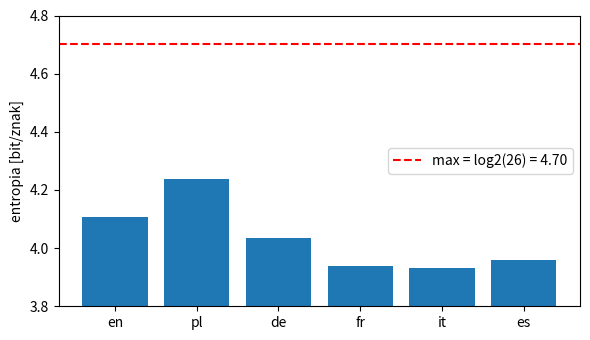
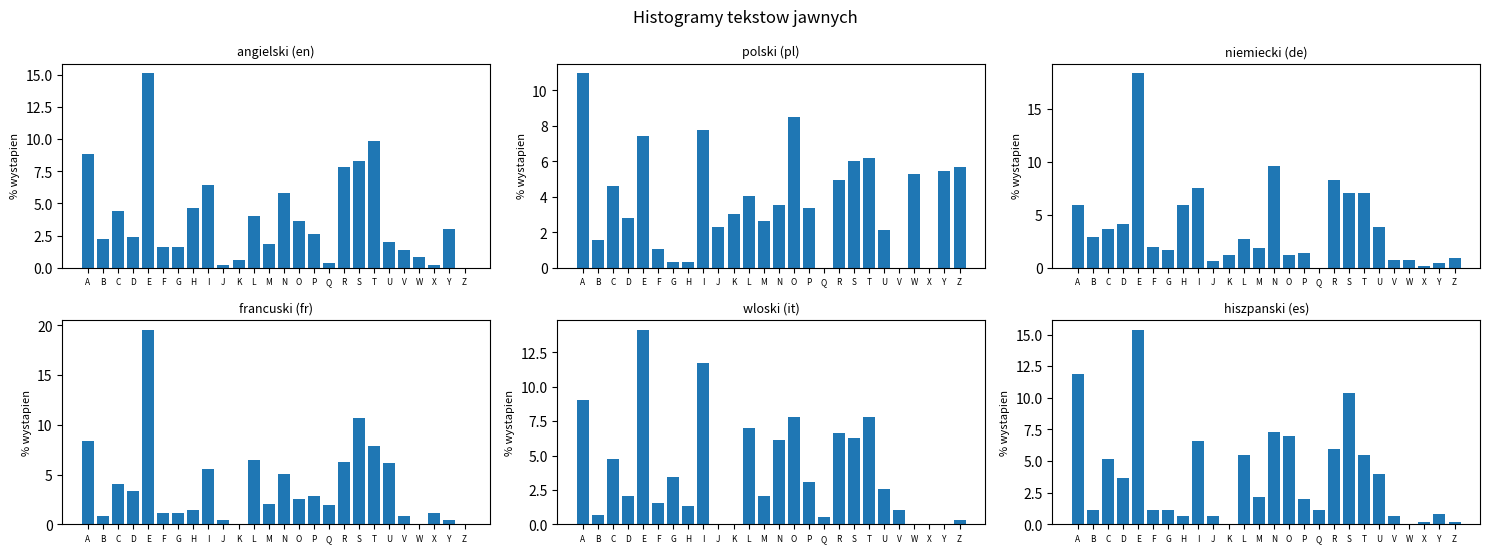
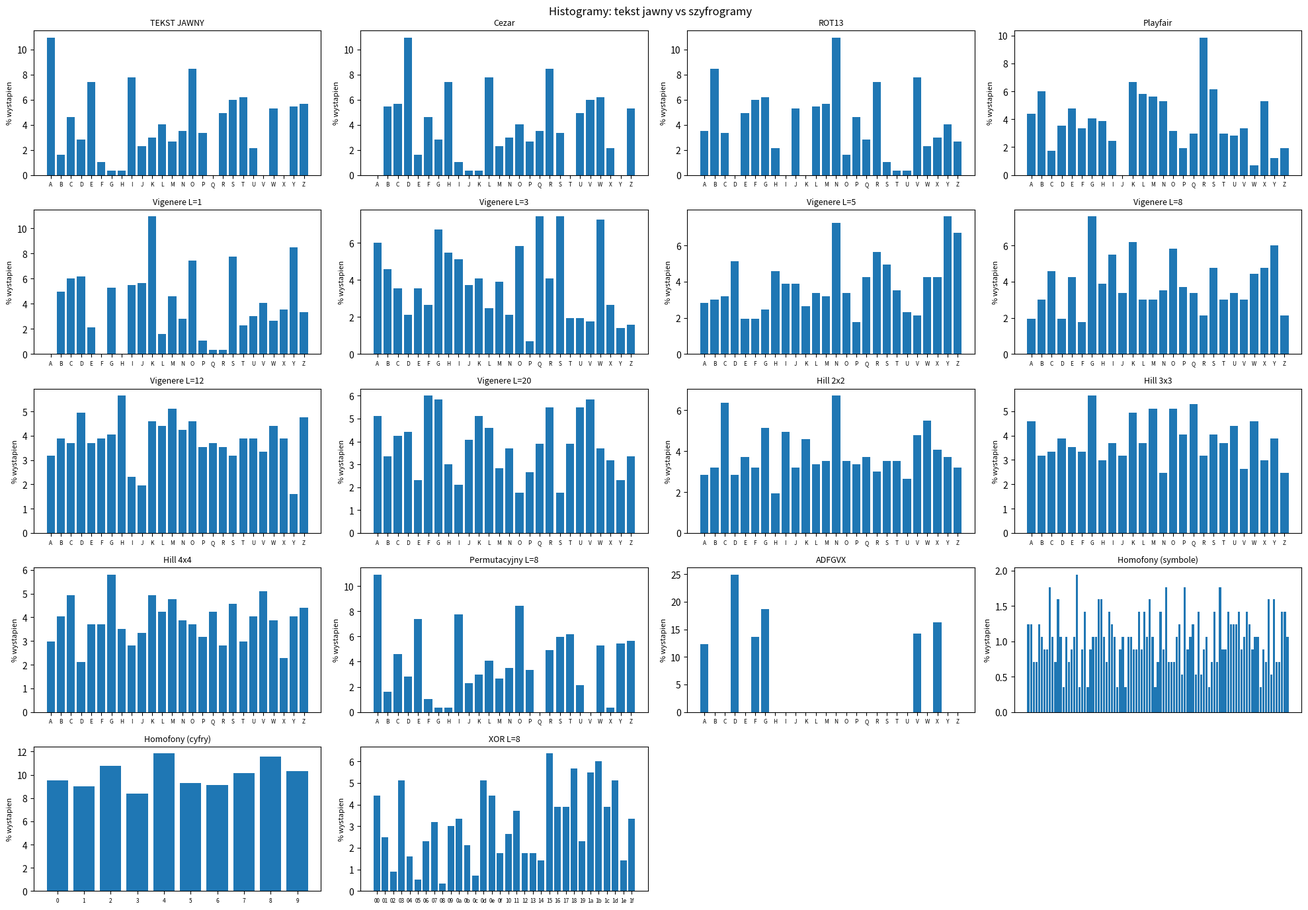
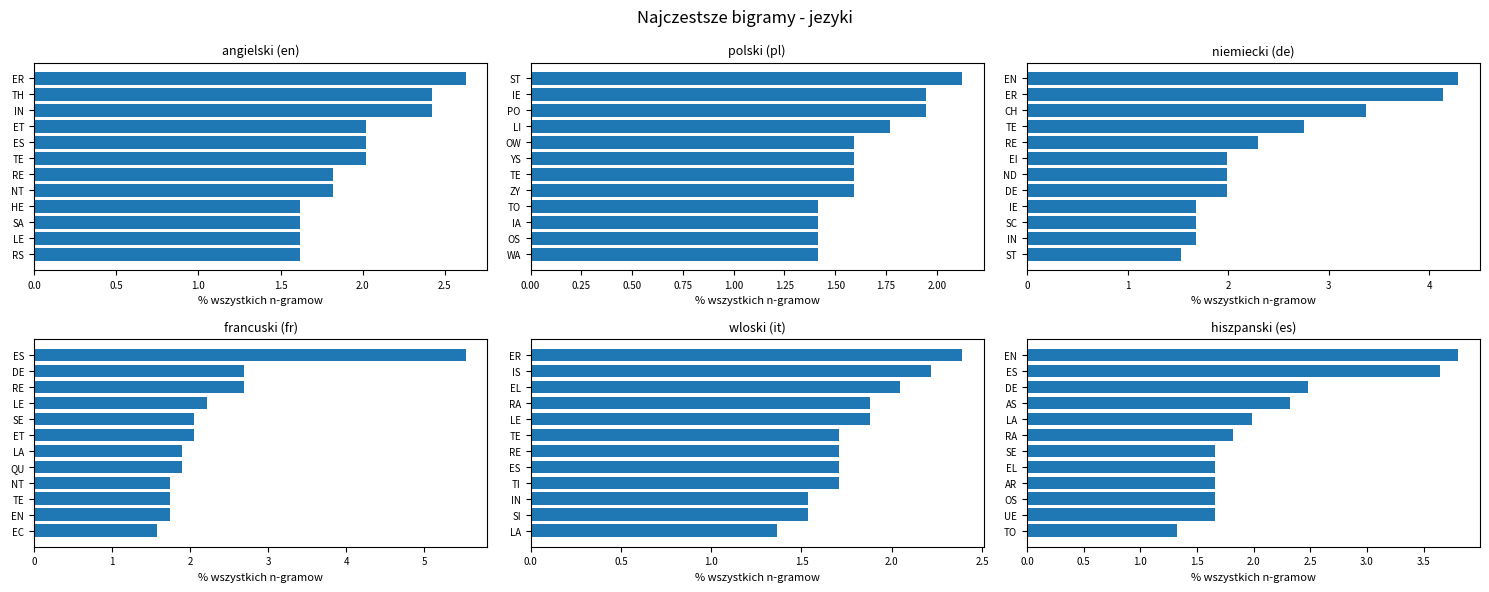
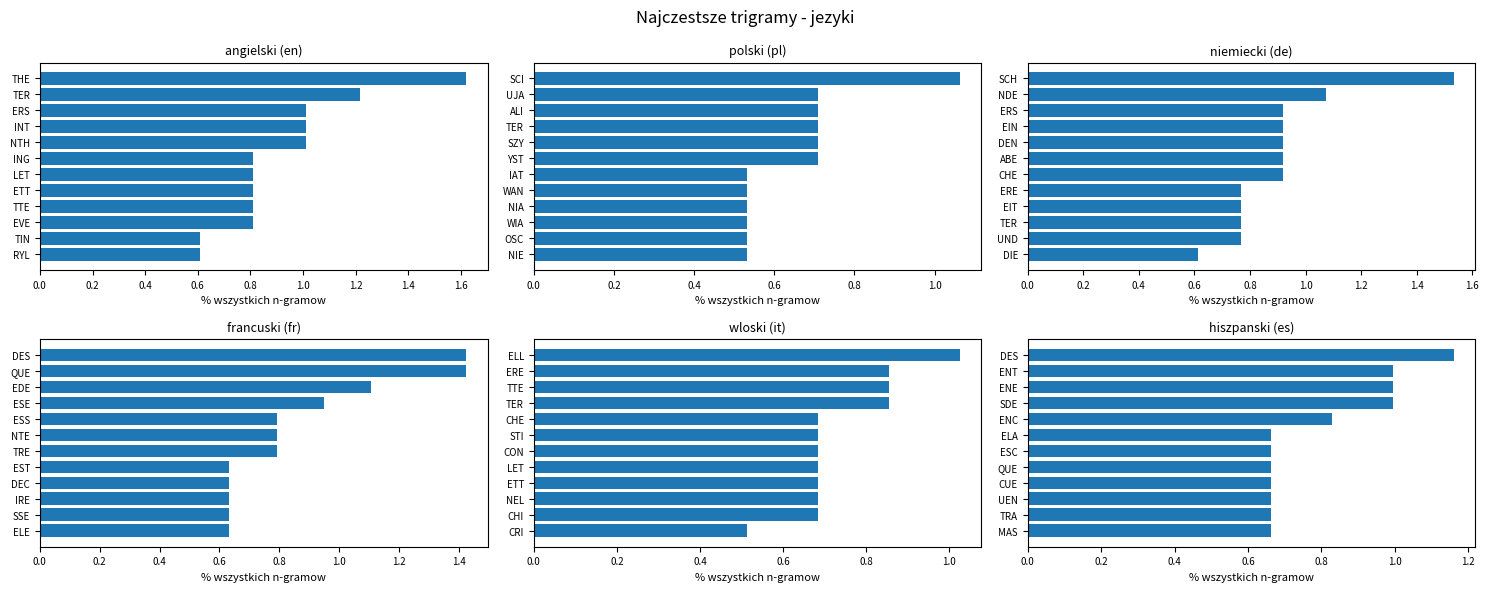
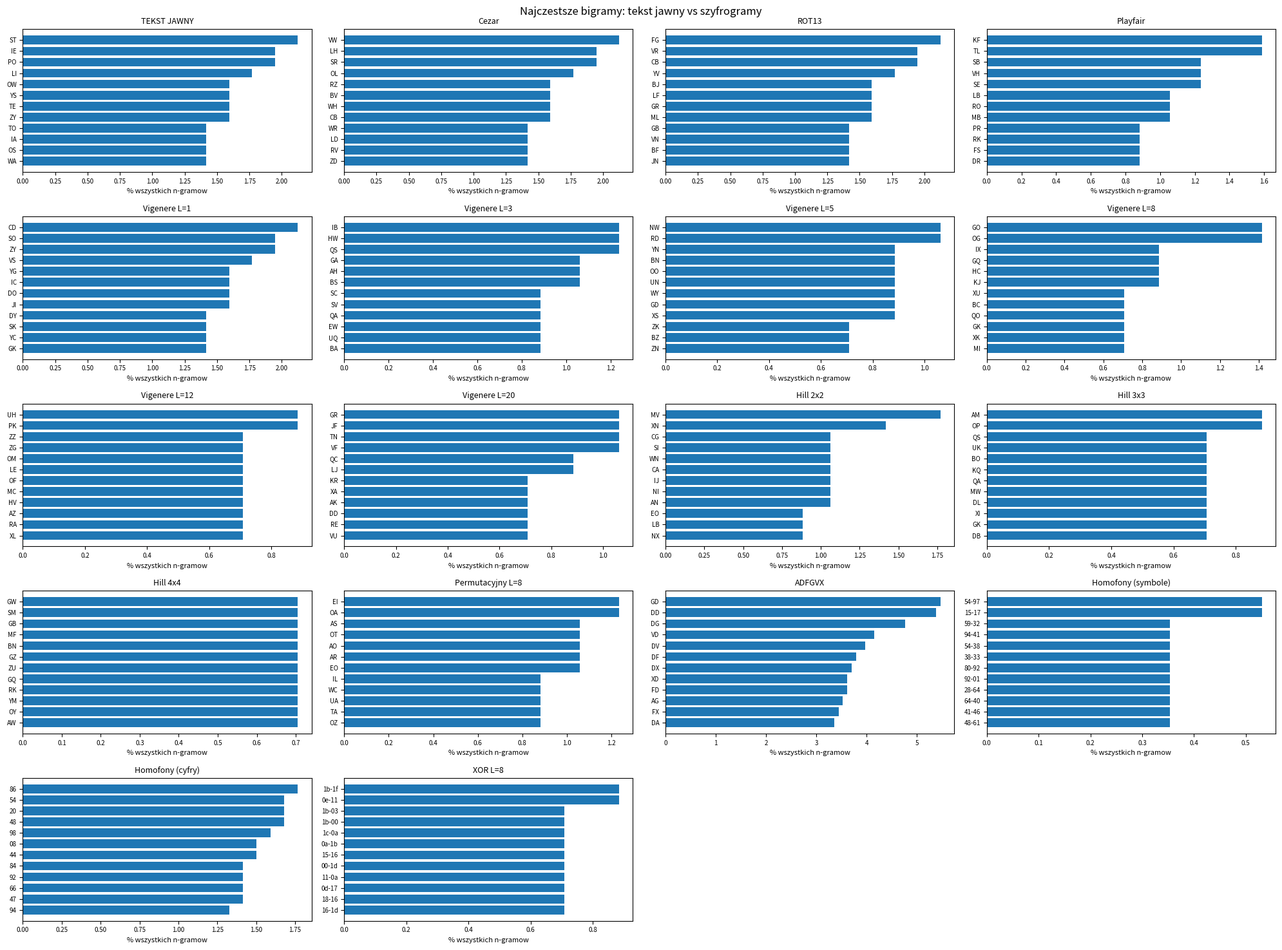
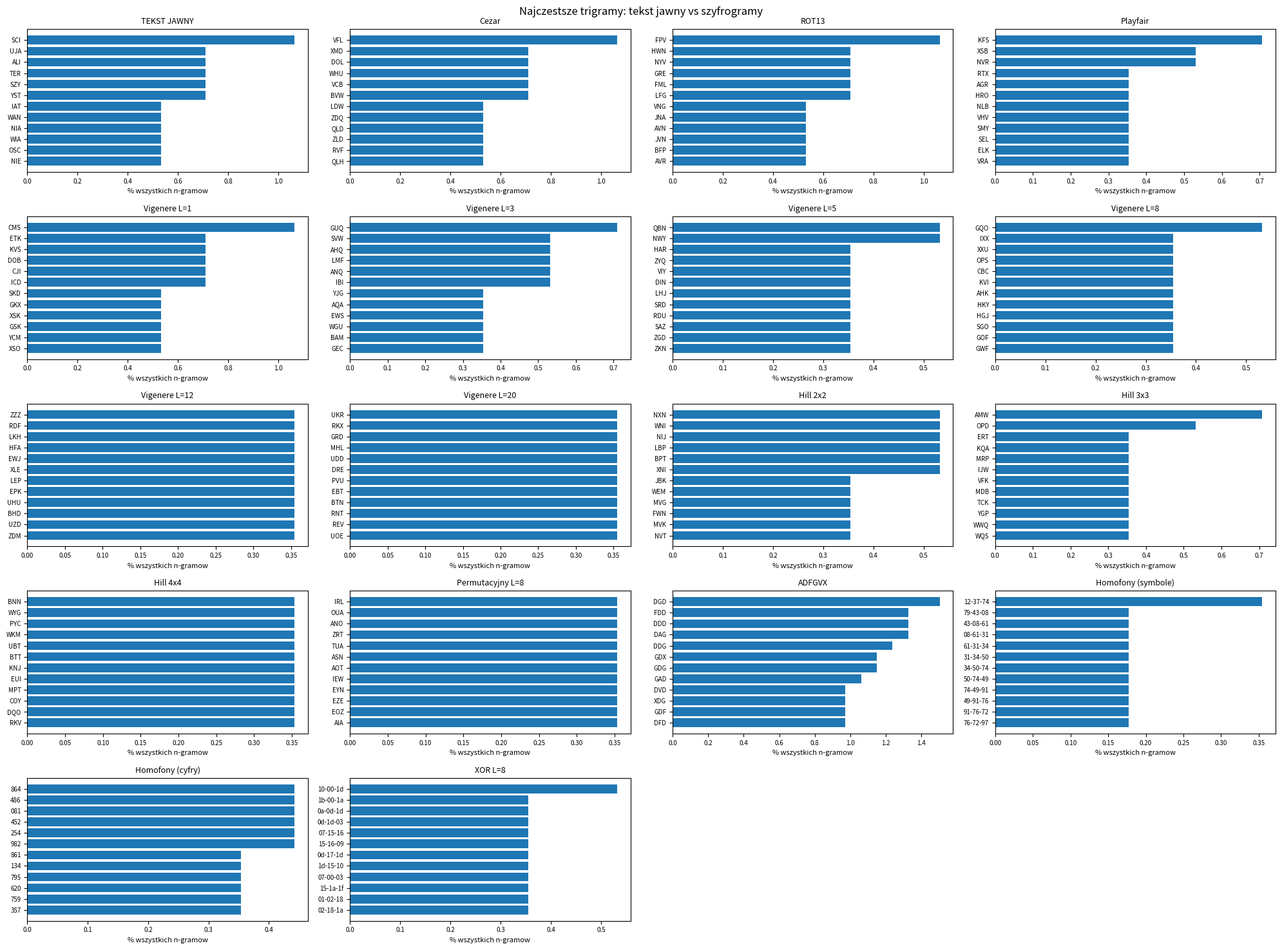
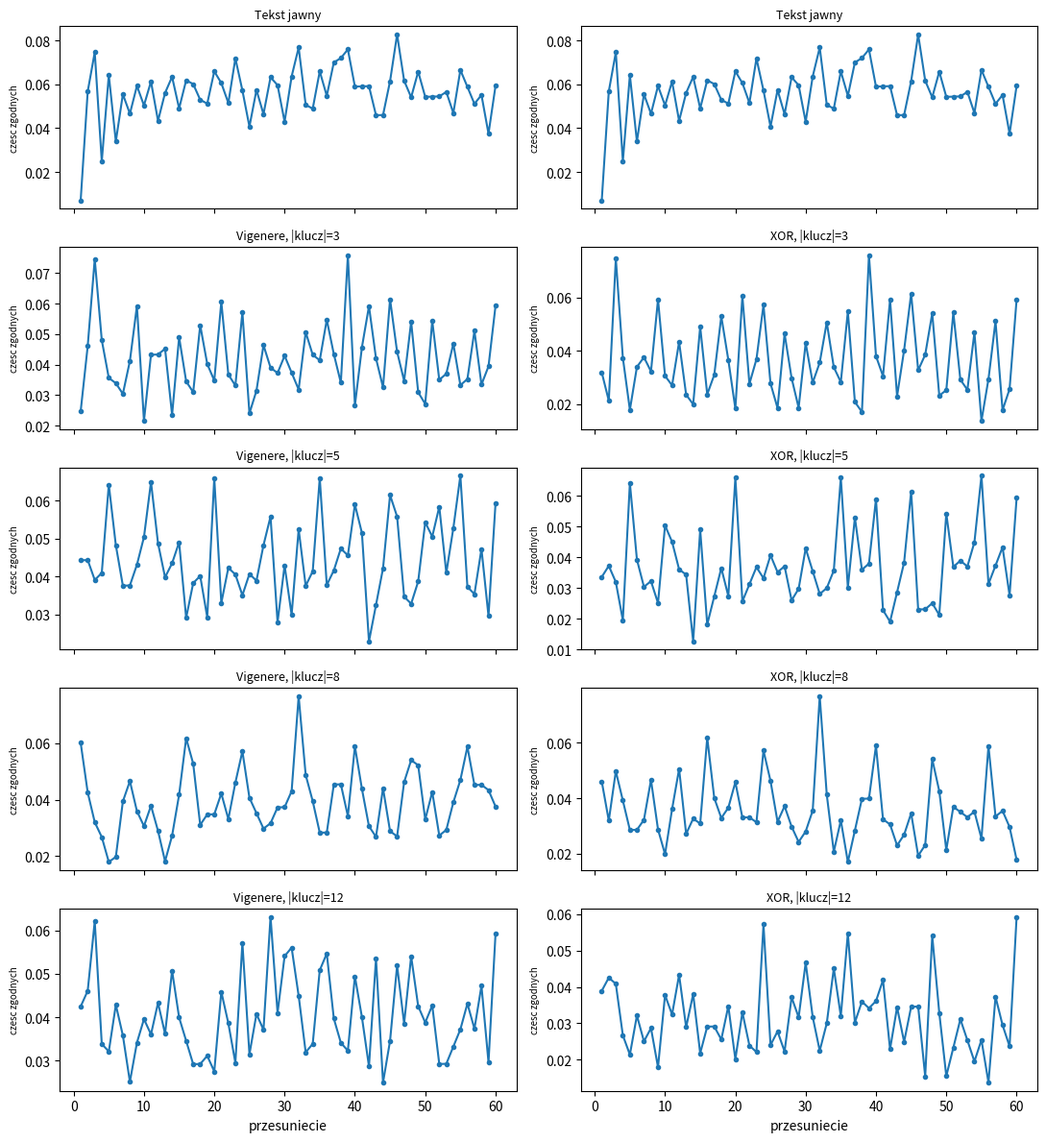

Write Python code to recreate these figures, in order.
#!/usr/bin/env python3
# -*- coding: utf-8 -*-
"""
Laboratorium nr 2 - Kryptoanaliza klasycznych algorytmow szyfrowania
Zamiennik CrypTool 1.4 dla zadan 1 i 2 (Python 3.9+, numpy, matplotlib).

Uruchomienie:
    pip install numpy matplotlib
    python main.py                      # domyslnie: teksty z ./texts, wyniki do ./wyniki
    python main.py --plain-lang en --length 8000 --seed 7

Teksty do analizy: pliki texts/en.txt, pl.txt, de.txt, fr.txt, it.txt, es.txt
(im dluzsze, tym lepsze statystyki; zalecane >= 20 000 znakow). Brakujace jezyki
sa zastepowane krotkimi probkami wbudowanymi w skrypt (tylko do testu dzialania!).

Wynik: folder 'wyniki' z wykresami PNG, tabelami CSV i plikiem raport_wyniki.md.
"""
import argparse
import csv
import math
import random
import unicodedata
from collections import Counter
from pathlib import Path

import numpy as np
import matplotlib

matplotlib.use("Agg")
import matplotlib.pyplot as plt

A = "ABCDEFGHIJKLMNOPQRSTUVWXYZ"
LANGS = {
    "en": "angielski",
    "pl": "polski",
    "de": "niemiecki",
    "fr": "francuski",
    "it": "wloski",
    "es": "hiszpanski",
}

SAMPLES = {
    "en": "Cryptography is the art of writing secret messages. Julius Caesar is said to have protected his military letters by replacing every letter with the one three places further in the alphabet. Such a simple shift is easy to break today, because every language leaves a characteristic fingerprint in the frequency of its letters. Arab scholars described frequency analysis already in the ninth century, and since then the contest between code makers and code breakers has never stopped. Later inventors built more complex systems with many alphabets, tables of letter pairs and even rotating machines.",
    "pl": "Kryptografia to sztuka ukrywania treści wiadomości przed osobami niepowołanymi. Podobno Juliusz Cezar chronił listy wysyłane do dowódców, zastępując każdą literę inną, położoną o trzy miejsca dalej w alfabecie. Tak prosty szyfr można dziś złamać w kilka sekund, ponieważ każdy język pozostawia w tekście charakterystyczny ślad w postaci częstości występowania liter. Już w dziewiątym wieku uczeni arabscy opisali analizę częstotliwości i od tamtej pory trwa wyścig pomiędzy twórcami szyfrów a tymi, którzy próbują je łamać. Później powstawały coraz bardziej skomplikowane systemy, wykorzystujące wiele alfabetów, tablice par liter, a nawet obrotowe maszyny szyfrujące.",
    "de": "Die Kryptografie ist die Kunst, Nachrichten so zu verschlüsseln, dass nur der berechtigte Empfänger sie lesen kann. Von Julius Caesar wird berichtet, dass er seine Briefe an die Feldherren schützte, indem er jeden Buchstaben durch den drei Stellen weiter hinten im Alphabet ersetzte. Eine so einfache Verschiebung lässt sich heute in wenigen Sekunden brechen, denn jede Sprache hinterlässt im Text einen typischen Fingerabdruck in der Häufigkeit ihrer Buchstaben. Schon im neunten Jahrhundert beschrieben arabische Gelehrte die Häufigkeitsanalyse, und seitdem hat der Wettstreit zwischen Verschlüsselern und Entzifferern nie aufgehört. Später entstanden immer kompliziertere Verfahren mit mehreren Alphabeten, Tabellen für Buchstabenpaare und sogar drehbare Maschinen.",
    "fr": "La cryptographie est l'art d'écrire des messages secrets que seul le destinataire légitime peut lire. On raconte que Jules César protégeait ses lettres aux généraux en remplaçant chaque lettre par celle qui se trouve trois places plus loin dans l'alphabet. Un décalage aussi simple se casse aujourd'hui en quelques secondes, car chaque langue laisse dans un texte une empreinte caractéristique sous la forme de la fréquence de ses lettres. Dès le neuvième siècle, les savants arabes ont décrit l'analyse des fréquences, et depuis lors la lutte entre ceux qui chiffrent et ceux qui déchiffrent ne s'est jamais arrêtée. Plus tard, on a inventé des systèmes bien plus complexes, utilisant plusieurs alphabets, des tableaux de paires de lettres et même des machines rotatives.",
    "it": "La crittografia è l'arte di scrivere messaggi segreti che solo il destinatario legittimo può leggere. Si racconta che Giulio Cesare proteggesse le lettere inviate ai suoi generali sostituendo ogni lettera con quella che si trova tre posti più avanti nell'alfabeto. Uno spostamento così semplice oggi si rompe in pochi secondi, perché ogni lingua lascia nel testo un'impronta caratteristica nella frequenza delle proprie lettere. Già nel nono secolo gli studiosi arabi descrissero l'analisi delle frequenze, e da allora la gara tra chi cifra e chi decifra non si è mai fermata. In seguito vennero inventati sistemi molto più complessi, con più alfabeti, tabelle di coppie di lettere e perfino macchine rotanti.",
    "es": "La criptografía es el arte de escribir mensajes secretos que solo el destinatario legítimo puede leer. Se cuenta que Julio César protegía las cartas enviadas a sus generales sustituyendo cada letra por la que se encuentra tres posiciones más adelante en el alfabeto. Un desplazamiento tan sencillo se rompe hoy en pocos segundos, porque cada idioma deja en el texto una huella característica en la frecuencia de sus letras. Ya en el siglo noveno los sabios árabes describieron el análisis de frecuencias, y desde entonces la competencia entre quienes cifran y quienes descifran no ha cesado nunca. Más tarde se inventaron sistemas mucho más complejos, con varios alfabetos, tablas de pares de letras e incluso máquinas giratorias.",
}

OUT = Path("wyniki")


# ======================================================================
# Normalizacja tekstu (zalecenie z instrukcji: tylko alfabet lacinski A-Z)
# ======================================================================
def normalize(text):
    text = text.replace("ł", "l").replace("Ł", "L").replace("ß", "ss")
    text = unicodedata.normalize("NFD", text)
    text = "".join(c for c in text if unicodedata.category(c) != "Mn")
    return "".join(c for c in text.upper() if c in A)


# ======================================================================
# SZYFRY
# ======================================================================
def caesar(text, k, decrypt=False):
    k = -k if decrypt else k
    return "".join(A[(A.index(c) + k) % 26] for c in text)


def rot13(text):
    return caesar(text, 13)


def vigenere(text, key, decrypt=False):
    s = -1 if decrypt else 1
    return "".join(
        A[(A.index(c) + s * A.index(key[i % len(key)])) % 26]
        for i, c in enumerate(text)
    )


def xor_cipher(text, key):
    """XOR bajtow tekstu z powtarzanym haslem; wynik jako lista tokenow hex."""
    return [f"{ord(c) ^ ord(key[i % len(key)]):02x}" for i, c in enumerate(text)]


def pf_square(key):
    seen = []
    for c in key.upper().replace("J", "I") + A.replace("J", ""):
        if c in A and c not in seen:
            seen.append(c)
    return seen


def playfair(text, key, decrypt=False):
    sq = pf_square(key)
    pos = {c: divmod(i, 5) for i, c in enumerate(sq)}
    t = text.replace("J", "I")
    if decrypt:
        pairs = [(t[i], t[i + 1]) for i in range(0, len(t) - 1, 2)]
    else:
        pairs, i = [], 0
        while i < len(t):
            a = t[i]
            b = t[i + 1] if i + 1 < len(t) else None
            if b is None or a == b:
                b = "X" if a != "X" else "Q"
                i += 1
            else:
                i += 2
            pairs.append((a, b))
    d = -1 if decrypt else 1
    out = []
    for a, b in pairs:
        ra, ca = pos[a]
        rb, cb = pos[b]
        if ra == rb:
            out += [sq[ra * 5 + (ca + d) % 5], sq[rb * 5 + (cb + d) % 5]]
        elif ca == cb:
            out += [sq[((ra + d) % 5) * 5 + ca], sq[((rb + d) % 5) * 5 + cb]]
        else:
            out += [sq[ra * 5 + cb], sq[rb * 5 + ca]]
    return "".join(out)


def mat_inv_mod(M, m=26):
    M = np.array(M)
    n = len(M)
    det = int(round(np.linalg.det(M))) % m
    inv_det = pow(det, -1, m)
    adj = np.zeros((n, n), dtype=int)
    for i in range(n):
        for j in range(n):
            minor = np.delete(np.delete(M, i, 0), j, 1)
            adj[j][i] = ((-1) ** (i + j)) * int(round(np.linalg.det(minor)))
    return (inv_det * adj) % m


def rand_hill(n, rng):
    while True:
        M = np.array([[rng.randint(0, 25) for _ in range(n)] for _ in range(n)])
        if math.gcd(int(round(np.linalg.det(M))) % 26, 26) == 1:
            return M


def hill(text, M, decrypt=False):
    M = np.array(M)
    n = len(M)
    if decrypt:
        M = mat_inv_mod(M)
    t = text + "X" * (-len(text) % n)
    v = np.array([A.index(c) for c in t]).reshape(-1, n).T
    r = (M @ v) % 26
    return "".join(A[i] for i in r.T.flatten())


def transposition(text, perm, decrypt=False, pad="X"):
    """Przestawieniowy (kolumnowy): tekst wpisany wierszami w n kolumn,
    odczyt kolumnami w kolejnosci perm (lista indeksow 0..n-1)."""
    n = len(perm)
    if not decrypt:
        t = text + pad * (-len(text) % n)
        rows = [t[i : i + n] for i in range(0, len(t), n)]
        return "".join("".join(r[c] for r in rows) for c in perm)
    nrows = len(text) // n
    cols = {c: text[i * nrows : (i + 1) * nrows] for i, c in enumerate(perm)}
    return "".join(cols[c][r] for r in range(nrows) for c in range(n))


def adfgvx_square(rng):
    chars = list(A + "0123456789")
    rng.shuffle(chars)
    return chars


def adfgvx(text, sq, perm):
    L = "ADFGVX"
    fr = "".join(L[sq.index(c) // 6] + L[sq.index(c) % 6] for c in text)
    return transposition(fr, perm)


def adfgvx_dec(ct, sq, perm, n):
    L = "ADFGVX"
    fr = transposition(ct, perm, True)[: 2 * n]
    return "".join(
        sq[L.index(fr[i]) * 6 + L.index(fr[i + 1])] for i in range(0, 2 * n, 2)
    )


def make_homophones(pt, total=100, rng=None):
    cnt, n = Counter(pt), len(pt)
    spare = total - 26
    ideal = {c: cnt.get(c, 0) / n * spare for c in A}
    alloc = {c: 1 + int(ideal[c]) for c in A}
    rem = total - sum(alloc.values())
    for c in sorted(A, key=lambda c: ideal[c] - int(ideal[c]), reverse=True)[:rem]:
        alloc[c] += 1
    nums = list(range(total))
    rng.shuffle(nums)
    table, i = {}, 0
    for c in A:
        table[c] = nums[i : i + alloc[c]]
        i += alloc[c]
    return table


def homophonic(pt, table, rng):
    return [f"{rng.choice(table[c]):02d}" for c in pt]


def rand_key(L, rng):
    return "".join(rng.choice(A) for _ in range(L))


# ======================================================================
# NARZEDZIA ANALIZY
# ======================================================================
def entropy(sym):
    c, n = Counter(sym), len(sym)
    return -sum(v / n * math.log2(v / n) for v in c.values()) if n > 0 else 0.0


def ioc(sym):
    c, n = Counter(sym), len(sym)
    return sum(v * (v - 1) for v in c.values()) / (n * (n - 1)) if n > 1 else 0.0


def ngram_counter(sym, n):
    return Counter(zip(*[sym[i:] for i in range(n)]))


def glabel(g):
    return "".join(g) if all(len(x) == 1 for x in g) else "-".join(g)


def ngram_entropy(sym, n):
    c = ngram_counter(sym, n)
    tot = sum(c.values())
    return -sum(v / tot * math.log2(v / tot) for v in c.values()) if tot > 0 else 0.0


def autocorr(sym, max_shift=60):
    idx = {s: i for i, s in enumerate(sorted(set(sym)))}
    arr = np.array([idx[s] for s in sym])
    return [float((arr[:-d] == arr[d:]).mean()) for d in range(1, max_shift + 1)]


def est_period(ac):
    """Okres = najmniejsze d, dla ktorego srednia autokorelacji w punktach d, 2d, 3d...
    jest bliska najwyzszej (odporne na szum przy krotkich tekstach)."""
    maxd = len(ac) // 3  # co najmniej 3 wielokrotnosci do usrednienia
    score = {d: float(np.mean(ac[d - 1 :: d])) for d in range(1, maxd + 1)}
    m = max(score.values())
    base = float(np.median(ac))
    for d in range(1, maxd + 1):
        if score[d] - base >= 0.85 * (m - base):
            return d
    return 1


def profile(text):
    c = Counter(text)
    n = len(text)
    return np.array([(c.get(ch, 0) + 0.5) / (n + 13) for ch in A])


def chi2_counts(counts, ref):
    n = counts.sum()
    exp = n * ref
    return float(((counts - exp) ** 2 / exp).sum())


def chi2_text(text, ref):
    c = Counter(text)
    return chi2_counts(np.array([c.get(ch, 0) for ch in A], dtype=float), ref)


def break_caesar_k(s, ref):
    c = Counter(s)
    counts = np.array([c.get(ch, 0) for ch in A], dtype=float)
    best = min(range(26), key=lambda k: chi2_counts(np.roll(counts, -k), ref))
    return best, chi2_counts(np.roll(counts, -best), ref)


def break_caesar(ct, refs):
    best = None
    for lang, ref in refs.items():
        k, sc = break_caesar_k(ct, ref)
        if best is None or sc < best[0]:
            best = (sc, lang, k)
    return best[2], best[1]


def est_key_len(ct, max_len=20):
    sc = {
        L: float(np.mean([ioc(list(ct[i::L])) for i in range(L)]))
        for L in range(1, max_len + 1)
    }
    m = max(sc.values())
    for L in range(1, max_len + 1):
        if sc[L] >= 0.9 * m:
            return L, sc
    return 1, sc


def friedman(ct, kp=0.0667):
    """Estymacja dlugosci klucza wzorem Friedmana z uwzglednieniem kp dla danego jezyka."""
    N, I = len(ct), ioc(list(ct))
    kr = 1 / 26
    den = (N - 1) * I - kr * N + kp
    return (kp - kr) * N / den if den > 0 else float("nan")


def break_vigenere(ct, L, refs):
    best = None
    for lang, ref in refs.items():
        key = "".join(A[break_caesar_k(ct[i::L], ref)[0]] for i in range(L))
        pt = vigenere(ct, key, True)
        sc = chi2_text(pt, ref)
        if best is None or sc < best[0]:
            best = (sc, lang, key, pt)
    return best


def identify_language(text, refs):
    return min(refs, key=lambda l: chi2_text(text, refs[l]))


# ======================================================================
# RAPORT (markdown + CSV) i WYKRESY
# ======================================================================
class Report:
    def __init__(self):
        self.lines = []

    def h(self, title, lvl=2):
        self.lines += ["", "#" * lvl + " " + title, ""]
        print("\n" + "=" * 70 + f"\n{title}\n" + "=" * 70)

    def p(self, text):
        self.lines += [text, ""]
        print(text)

    def table(self, name, headers, rows):
        rows = [
            [(f"{c:.4f}" if isinstance(c, float) else str(c)) for c in r]
            for r in rows
        ]
        with open(OUT / f"{name}.csv", "w", newline="", encoding="utf-8") as f:
            w = csv.writer(f)
            w.writerow(headers)
            w.writerows(rows)
        md = ["| " + " | ".join(headers) + " |", "|" + "---|" * len(headers)]
        md += ["| " + " | ".join(r) + " |" for r in rows]
        self.lines += md + [""]
        print("\n".join(md))

    def fig(self, fname, caption):
        self.lines += [f"![{caption}]({fname})", f"*{caption}*", ""]
        print(f"[wykres] {fname}")

    def save(self):
        (OUT / "raport_wyniki.md").write_text("\n".join(self.lines), encoding="utf-8")


def hist_grid(items, fname, title, cols=3):
    rows = math.ceil(len(items) / cols)
    fig, axes = plt.subplots(rows, cols, figsize=(5 * cols, 2.8 * rows), squeeze=False)
    for ax, (name, sym) in zip(axes.flat, items):
        letters = all(isinstance(s, str) and len(s) == 1 and s in A for s in sym)
        alphabet = list(A) if letters else sorted(set(sym), key=str)
        c, n = Counter(sym), len(sym)
        ax.bar(range(len(alphabet)), [c[a] / n * 100 for a in alphabet])
        if len(alphabet) <= 36:
            ax.set_xticks(range(len(alphabet)))
            ax.set_xticklabels([str(a) for a in alphabet], fontsize=6)
        else:
            ax.set_xticks([])
        ax.set_title(name, fontsize=9)
        ax.set_ylabel("% wystapien", fontsize=8)
    for ax in list(axes.flat)[len(items) :]:
        ax.axis("off")
    fig.suptitle(title)
    fig.tight_layout()
    fig.savefig(OUT / fname, dpi=130)
    plt.close(fig)


def ngram_grid(items, n, fname, title, top=12, cols=3):
    rows = math.ceil(len(items) / cols)
    fig, axes = plt.subplots(rows, cols, figsize=(5 * cols, 3 * rows), squeeze=False)
    for ax, (name, sym) in zip(axes.flat, items):
        c = ngram_counter(sym, n)
        tot = sum(c.values())
        mc = c.most_common(top)
        ax.barh(
            [glabel(g) for g, _ in mc][::-1],
            [v / tot * 100 for _, v in mc][::-1] if tot > 0 else [],
        )
        ax.tick_params(labelsize=7)
        ax.set_title(name, fontsize=9)
        ax.set_xlabel("% wszystkich n-gramow", fontsize=8)
    for ax in list(axes.flat)[len(items) :]:
        ax.axis("off")
    fig.suptitle(title)
    fig.tight_layout()
    fig.savefig(OUT / fname, dpi=130)
    plt.close(fig)


# ======================================================================
# DANE
# ======================================================================
def load_corpora(tdir):
    corp, src = {}, {}
    for lang in LANGS:
        f = Path(tdir) / f"{lang}.txt"
        if f.exists():
            corp[lang] = normalize(f.read_text(encoding="utf-8", errors="ignore"))
            src[lang] = f"plik {f} ({len(corp[lang])} znakow)"
        else:
            corp[lang] = normalize(SAMPLES[lang])
            src[lang] = f"PROBKA WBUDOWANA ({len(corp[lang])} znakow) - dodaj {f}"
    return corp, src


def selftest():
    rng = random.Random(1)
    t = "CRYPTOGRAPHYISFUNANDVERYUSEFULFORSECURITYSTUDENTS"
    assert caesar(caesar(t, 7), 7, True) == t
    assert rot13(rot13(t)) == t
    assert vigenere(vigenere(t, "LEMON"), "LEMON", True) == t
    assert playfair(playfair(t, "MONARCHY"), "MONARCHY", True).rstrip("X") == t.rstrip("X")
    M = rand_hill(3, rng)
    assert hill(hill(t, M), M, True).rstrip("X") == t.rstrip("X")
    perm = [2, 0, 3, 1, 4]
    assert transposition(transposition(t, perm), perm, True).rstrip("X") == t.rstrip("X")
    sq = adfgvx_square(rng)
    assert adfgvx_dec(adfgvx(t, sq, perm), sq, perm, len(t)) == t
    print("[selftest] wszystkie szyfry: deszyfrowanie(szyfrowanie(x)) == x  OK")


# ======================================================================
# ZADANIE 1
# ======================================================================
def keyspace_fmt(x):
    if x > 10**6:
        return f"{x:.3e} (2^{math.log2(x):.1f})"
    if x > 1:
        return f"{x} (2^{math.log2(x):.1f})"
    return str(x)


def gl_mod26(n):
    def gl(p):
        r = 1
        for i in range(n):
            r *= p**n - p**i
        return r

    return gl(2) * gl(13)  # |GL_n(Z_26)| = |GL_n(Z_2)| * |GL_n(Z_13)|


def task1(R, pt, corp, rng):
    R.h("Zadanie 1.1 i 1.2 - wlasciwosci wybranych algorytmow historycznych")
    rows = [
        (
            "Cezar",
            "klucz k in 0..25",
            keyspace_fmt(26),
            "k=0 (tozsamosc); 25 nietrywialnych kluczy",
            "przeszukanie wyczerpujace (brute-force); analiza czestosci",
        ),
        (
            "ROT13",
            "brak klucza (stale k=13)",
            "1",
            "caly szyfr jest kluczem slabym (inwolucja: ROT13(ROT13(x))=x)",
            "ponowne zastosowanie ROT13",
        ),
        (
            "Vigenere L=5",
            "slowo dlugosci L",
            keyspace_fmt(26**5),
            "klucz z jednej powtorzonej litery = Cezar; 'A..A' = tozsamosc; klucz okresowy ('ABAB'=='AB')",
            "metoda Kasiskiego / indeks koincydencji (Friedman) + analiza czestosci kolumn",
        ),
        (
            "Vigenere L=12",
            "slowo dlugosci L",
            keyspace_fmt(26**12),
            "j.w.",
            "j.w. (wymaga proporcjonalnie dluzszego szyfrogramu)",
        ),
        (
            "Playfair",
            "kwadrat 5x5 (permutacja 25 liter, I=J)",
            keyspace_fmt(math.factorial(25)),
            "klucze rownowazne (cykliczne przesuniecia wierszy/kolumn kwadratu daja ten sam szyfrogram); brak podwojnych liter w digrafach",
            "analiza czestosci digrafow, hill-climbing / symulowane wyzarzanie, atak ze znanym tekstem jawnym",
        ),
        (
            "Hill 2x2",
            "macierz odwracalna mod 26",
            keyspace_fmt(gl_mod26(2)),
            "macierze nieodwracalne (gcd(det, 26) != 1); macierz jednostkowa M=I; macierze inwolutywne (M^2 = I mod 26)",
            "atak ze znanym tekstem jawnym (algebra liniowa mod 26), analiza digrafow",
        ),
        (
            "Hill 3x3",
            "macierz odwracalna mod 26",
            keyspace_fmt(gl_mod26(3)),
            "j.w.",
            "znany tekst jawny: 3 liniowo niezalezne bloki -> uklad rownan mod 26",
        ),
        (
            "Przestawieniowy L=8",
            "permutacja kolumn",
            keyspace_fmt(math.factorial(8)),
            "permutacja tozsamosciowa [0,1,..,L-1]; L >= dlugosc tekstu",
            "anagramowanie kolumn, dopasowywanie czestosci bigramow na stykach kolumn",
        ),
        (
            "Podst. monoalfabet.",
            "permutacja 26 liter",
            keyspace_fmt(math.factorial(26)),
            "permutacja tozsamosciowa lub z duza liczba punktow stalych",
            "analiza czestosci pojedynczych liter, bigramow i trigramow",
        ),
        (
            "ADFGVX",
            "kwadrat 6x6 + permutacja L=7",
            keyspace_fmt(math.factorial(36) * math.factorial(7)),
            "permutacja tozsamosciowa w etapie transpozycji (redukcja do szyfru podstawieniowego)",
            "odwrocenie transpozycji kolumnowej + analiza czestosci par (historyczny atak Painvina)",
        ),
    ]
    R.table(
        "1_2_wlasciwosci",
        ["Algorytm", "Klucz", "Przestrzen kluczy", "Klucze slabe / uwagi", "Metody lamania"],
        rows,
    )

    R.h("Zadanie 1.2 - weryfikacja wlasciwosci eksperymentem", 3)
    s = pt[:300]
    checks = [
        ("Cezar k=0 jest tozsamoscia", caesar(s, 0) == s),
        ("ROT13 jest inwolucja (szyfrowanie == deszyfrowanie)", rot13(rot13(s)) == s),
        ("Vigenere klucz 'AAAAA' jest tozsamoscia", vigenere(s, "AAAAA") == s),
        ("Vigenere klucz 'DDDD' == Cezar k=3", vigenere(s, "DDDD") == caesar(s, 3)),
        ("Vigenere klucz okresowy 'ABAB' == 'AB'", vigenere(s, "ABAB") == vigenere(s, "AB")),
    ]
    key = "PLAYFAIREXAMPLE"
    sq = pf_square(key)
    ct = playfair(s, key)
    shifted = [sq[r * 5 + (c + 1) % 5] for r in range(5) for c in range(5)]
    shifted_key = "".join(shifted)
    checks.append(
        (
            "Playfair: przesuniecie cykliczne kolumn kwadratu daje IDENTYCZNY szyfrogram (klucze rownowazne)",
            playfair(s, shifted_key) == ct,
        )
    )
    checks.append(
        (
            "Playfair: w szyfrogramie nigdy nie wystepuje digraf z dwiema identycznymi literami",
            all(ct[i] != ct[i + 1] for i in range(0, len(ct) - 1, 2)),
        )
    )
    R.table(
        "1_2_weryfikacja",
        ["Wlasciwosc", "Potwierdzona?"],
        [(a, "TAK" if b else "NIE") for a, b in checks],
    )

    # --- 1.3 szyfrowanie wielokrotne
    R.h("Zadanie 1.3 - szyfrowanie wielokrotne")
    s = pt[:1500]
    rows = []
    c2 = caesar(caesar(s, 5), 9)
    rows.append(
        (
            "Cezar",
            "k1=5, k2=9",
            "Cezar(5)->Cezar(9) == Cezar(14)",
            c2 == caesar(s, 14),
            f"IoC={ioc(list(c2)):.4f} (IoC tekstu jawnego {ioc(list(s)):.4f})",
        )
    )
    rows.append(
        (
            "ROT13",
            "2x ROT13",
            "ROT13(ROT13(x)) == x",
            rot13(rot13(s)) == s,
            "3x ROT13 = ROT13; parzysta liczba szyfrowan zwraca tekst jawny",
        )
    )
    k1, k2 = rand_key(3, rng), rand_key(5, rng)
    comb = "".join(A[(A.index(k1[i % 3]) + A.index(k2[i % 5])) % 26] for i in range(15))
    v2 = vigenere(vigenere(s, k1), k2)
    L, _ = est_key_len(v2)
    rows.append(
        (
            "Vigenere",
            f"k1={k1} (L=3), k2={k2} (L=5)",
            f"rownowazny pojedynczemu Vigenere o kluczu {comb} (L=NWW(3,5)=15)",
            v2 == vigenere(s, comb),
            f"oszacowana dlugosc klucza zlozonego: {L}",
        )
    )
    M1, M2 = rand_hill(2, rng), rand_hill(2, rng)
    h2 = hill(hill(s, M1), M2)
    rows.append(
        (
            "Hill 2x2",
            f"M1={M1.tolist()}, M2={M2.tolist()}",
            "rownowazny pojedynczemu Hillowi z macierza M2*M1 mod 26",
            h2 == hill(s, (M2 @ M1) % 26),
            "struktura grupy GL_n(Z_26) -> brak wzrostu przestrzeni kluczy",
        )
    )
    pf1, pf2 = "MONARCHY", "KRYPTOGRAFIA"
    p2 = playfair(playfair(s, pf1), pf2)
    rows.append(
        (
            "Playfair",
            f"{pf1} + {pf2}",
            "nie redukuje sie do pojedynczego Playfaira; wymaga znajomosci obu kluczy",
            "n/d",
            f"IoC={ioc(list(p2)):.4f}, brak AA w digrafach: {all(p2[i] != p2[i + 1] for i in range(0, len(p2) - 1, 2))}",
        )
    )
    t1, t2 = [3, 0, 4, 1, 2], [5, 2, 0, 6, 1, 3, 4]
    s_aligned = s[: len(s) // 35 * 35]  # wielokrotnosc 5 i 7 -> brak dopelnien 'X'
    tt = transposition(transposition(s_aligned, t1), t2)
    rows.append(
        (
            "Przestawieniowy",
            f"perm1={t1}, perm2={t2}",
            "podwojna transpozycja: histogram i IoC bez zmian, ale znaczaco silniejsze rozproszenie digrafow",
            sorted(Counter(tt).values()) == sorted(Counter(s_aligned).values()),
            f"IoC={ioc(list(tt)):.4f}",
        )
    )
    R.table(
        "1_3_wielokrotne",
        ["Klasa/algorytm", "Parametry", "Wynik zlozenia", "Zgodne?", "Obserwacje"],
        rows,
    )
    R.p(
        "Wniosek (1.3): W szyfrach tworzacych grupe wzgledem skladania (Cezar, ROT13, podstawieniowy monoalfabetyczny, Hill "
        "tego samego wymiaru) wielokrotne szyfrowanie jest rownowazne pojedynczemu szyfrowaniu jednym kluczem wypadkowym - "
        "trudnosc kryptoanalizy nie wzrasta. W szyfrze Vigenere zlozenie dwoch kluczy o dlugosciach L1 i L2 daje szyfr Vigenere "
        "o okresie rownym NWW(L1, L2), co utrudnia lamanie (dluzszy klucz efektywny), ale nie zmienia klasy algorytmu. "
        "W szyfrach przestawieniowych podwojna transpozycja zachowuje czestosci pojedynczych liter, lecz silnie niszczy sasiedztwo "
        "znakow. Najwiekszy wzrost bezpieczenstwa daje laczenie roznych klas transformacji (podstawienie + przestawienie, np. ADFGVX)."
    )

    # --- 1.4 ktory algorytm jest najsilniejszy
    R.h("Zadanie 1.4 - ktory z przetestowanych algorytmow jest najsilniejszy i dlaczego")
    R.p(
        "Wniosek (1.4): Sposrod przetestowanych algorytmow klasycznych za najsilniejszy nalezy uznac szyfr produktowy **ADFGVX** "
        "(laczacy substytucje z frakcjonowaniem w kwadracie 6x6 oraz transpozycje kolumnowa) oraz **szyfr Vigenere'a z dlugim kluczem** "
        "i **szyfr Hilla o wiekszym rozmiarze macierzy (np. 4x4)**. ADFGVX posiada ogromna przestrzen kluczy (36! * L!) i dzieki "
        "frakcjonowaniu (kazdy znak przechodzi w pare symboli ze zbioru {A,D,F,G,V,X}) oraz nastepujacemu po nim przestawieniu kolumnowemu "
        "rozprasza strukture statystyczna pojedynczych liter na odlegle pozycje szyfrogramu (zasada konfuzji i dyfuzji Shannona). "
        "Z kolei szyfr Hilla operuje jednoczesnie na blokach n-literowych, przez co maskuje czestosci pojedynczych znakow oraz "
        "n-gramow rzedu mniejszego niz n (jest jednak podatny na atak ze znanym tekstem jawnym z uwagi na liniowosc mod 26)."
    )


# ======================================================================
# ZADANIE 2
# ======================================================================
def build_ciphers(pt, rng):
    """Zwraca liste (nazwa, symbole, parametry, fragment szyfrogramu)."""
    res = []

    def add(name, sym, params):
        sym = list(sym)
        res.append((name, sym, params, "".join(sym)[:60]))

    add("Cezar", caesar(pt, 3), "k=3")
    add("ROT13", rot13(pt), "k=13")
    pk = "MONARCHY"
    add("Playfair", playfair(pt, pk), f"klucz={pk}")
    for L in (1, 3, 5, 8, 12, 20):
        k = rand_key(L, rng) if L > 1 else "K"
        add(f"Vigenere L={L}", vigenere(pt, k), f"klucz={k}")
    for n in (2, 3, 4):
        M = rand_hill(n, rng)
        add(f"Hill {n}x{n}", hill(pt, M), f"M={M.tolist()}")
    perm = rng.sample(range(8), 8)
    add("Permutacyjny L=8", transposition(pt, perm), f"perm={perm}")
    sq = adfgvx_square(rng)
    aperm = rng.sample(range(7), 7)
    add("ADFGVX", adfgvx(pt, sq, aperm), f"kwadrat={''.join(sq)}, perm={aperm}")
    table = make_homophones(pt, 100, rng)
    hom = homophonic(pt, table, rng)
    res.append(
        (
            "Homofony (symbole)",
            hom,
            "100 homofonow wg czestosci liter, symbol = liczba 00-99",
            "".join(hom)[:60],
        )
    )
    res.append(
        (
            "Homofony (cyfry)",
            list("".join(hom)),
            "ten sam szyfrogram liczony po cyfrach 0-9",
            "".join(hom)[:60],
        )
    )
    k = rand_key(8, rng)
    xor_sym = xor_cipher(pt, k)
    res.append(("XOR L=8", xor_sym, f"haslo={k}; symbol = bajt hex", "".join(xor_sym)[:60]))
    return res


def task2(R, corp, src, plain_lang, pt, rng):
    max_h = math.log2(26)
    # --- 2.1
    R.h("Zadanie 2.1 - entropia tekstow jawnych w roznych jezykach")
    R.p("Zrodla tekstow: " + "; ".join(f"{l}: {src[l]}" for l in LANGS))
    rows = [
        (
            f"{LANGS[l]} ({l})",
            len(corp[l]),
            entropy(list(corp[l])),
            ioc(list(corp[l])),
            ioc(list(corp[l])) * 26,
            max_h - entropy(list(corp[l])),
        )
        for l in LANGS
    ]
    R.table(
        "2_1_entropia_jezyki",
        ["Jezyk", "Dlugosc", "H [bit/znak]", "IoC", "IoC*26", "Nadmiarowosc (log2 26 - H)"],
        rows,
    )
    plt.figure(figsize=(6, 3.5))
    plt.bar([l for l in LANGS], [r[2] for r in rows])
    plt.axhline(max_h, color="r", ls="--", label=f"max = log2(26) = {max_h:.2f}")
    plt.ylim(3.8, 4.8)
    plt.ylabel("entropia [bit/znak]")
    plt.legend()
    plt.tight_layout()
    plt.savefig(OUT / "2_1_entropia_jezyki.png", dpi=130)
    plt.close()
    R.fig("2_1_entropia_jezyki.png", "Entropia tekstow jawnych")

    ciphers = build_ciphers(pt, rng)
    plain_sym = list(pt)

    # --- 2.2
    R.h("Zadanie 2.2 - entropia tekstu jawnego i zaszyfrowanego")
    R.p(f"Tekst jawny: jezyk {LANGS[plain_lang]}, {len(pt)} znakow, poczatek: {pt[:60]}...")
    rows = [
        (
            "TEKST JAWNY",
            "-",
            entropy(plain_sym),
            ioc(plain_sym),
            len(set(plain_sym)),
            pt[:40],
        )
    ]
    for name, sym, params, frag in ciphers:
        rows.append((name, params, entropy(sym), ioc(sym), len(set(sym)), frag[:40]))
    R.table(
        "2_2_entropia_szyfry",
        [
            "Algorytm",
            "Parametry",
            "H [bit/symbol]",
            "IoC",
            "Rozmiar alfabetu",
            "Poczatek szyfrogramu",
        ],
        rows,
    )

    # --- 2.3 / 2.4
    R.h("Zadanie 2.3 - histogramy tekstow jawnych")
    hist_grid(
        [(f"{LANGS[l]} ({l})", list(corp[l])) for l in LANGS],
        "2_3_histogramy_jezyki.png",
        "Histogramy tekstow jawnych",
    )
    R.fig("2_3_histogramy_jezyki.png", "Histogramy liter - rozne jezyki")
    prof_rows = []
    for l in LANGS:
        c = Counter(corp[l])
        top = ", ".join(f"{ch}={v / len(corp[l]) * 100:.1f}%" for ch, v in c.most_common(6))
        prof_rows.append((LANGS[l], top))
    R.table("2_3_najczestsze_litery", ["Jezyk", "6 najczestszych liter"], prof_rows)

    R.h("Zadanie 2.4 - histogramy tekstu jawnego i szyfrogramow")
    items = [("TEKST JAWNY", plain_sym)] + [(n, s) for n, s, _, _ in ciphers]
    hist_grid(
        items,
        "2_4_histogramy_szyfry.png",
        "Histogramy: tekst jawny vs szyfrogramy",
        cols=4,
    )
    R.fig("2_4_histogramy_szyfry.png", "Histogramy szyfrogramow")

    # --- 2.5 / 2.6 (zoptymalizowane obliczanie n-gramow i zabezpieczenie przed IndexError)
    R.h("Zadanie 2.5 - n-gramy tekstow jawnych w roznych jezykach")
    for n, nm in ((2, "bigramy"), (3, "trigramy")):
        ngram_grid(
            [(f"{LANGS[l]} ({l})", list(corp[l])) for l in LANGS],
            n,
            f"2_5_{nm}_jezyki.png",
            f"Najczestsze {nm} - jezyki",
        )
        R.fig(f"2_5_{nm}_jezyki.png", f"Najczestsze {nm} w roznych jezykach")

        counts_per_lang = {l: ngram_counter(list(corp[l]), n) for l in LANGS}
        totals_per_lang = {l: sum(counts_per_lang[l].values()) for l in LANGS}
        top10_per_lang = {l: counts_per_lang[l].most_common(10) for l in LANGS}

        rows = []
        for r in range(10):
            row = [r + 1]
            for l in LANGS:
                if r < len(top10_per_lang[l]) and totals_per_lang[l] > 0:
                    g, v = top10_per_lang[l][r]
                    row.append(f"{glabel(g)} ({v / totals_per_lang[l] * 100:.2f}%)")
                else:
                    row.append("-")
            rows.append(row)
        R.table(f"2_5_{nm}_top10", ["#"] + [LANGS[l] for l in LANGS], rows)

    R.h("Zadanie 2.6 - n-gramy tekstu jawnego i szyfrogramow")
    rows = []
    for name, sym in [("TEKST JAWNY", plain_sym)] + [(n, s) for n, s, _, _ in ciphers]:
        row = [name]
        for n in (2, 3):
            c = ngram_counter(sym, n)
            tot = sum(c.values())
            top = (
                ", ".join(f"{glabel(g)}:{v / tot * 100:.2f}%" for g, v in c.most_common(3))
                if tot > 0
                else "-"
            )
            row += [len(c), f"{ngram_entropy(sym, n):.3f}", top]
        rows.append(row)
    R.table(
        "2_6_ngramy_szyfry",
        [
            "Algorytm",
            "Rozne bigramy",
            "H(bigram) [bit]",
            "Top-3 bigramy",
            "Rozne trigramy",
            "H(trigram) [bit]",
            "Top-3 trigramy",
        ],
        rows,
    )
    for n, nm in ((2, "bigramy"), (3, "trigramy")):
        ngram_grid(
            items,
            n,
            f"2_6_{nm}_szyfry.png",
            f"Najczestsze {nm}: tekst jawny vs szyfrogramy",
            cols=4,
        )
        R.fig(f"2_6_{nm}_szyfry.png", f"Najczestsze {nm} szyfrogramow")

    # --- 2.7
    R.h("Zadanie 2.7 - autokorelacja: XOR i Vigenere dla roznych dlugosci hasel")
    lens = (3, 5, 8, 12)
    max_s = 60
    fig, axes = plt.subplots(
        len(lens) + 1, 2, figsize=(11, 2.4 * (len(lens) + 1)), sharex=True
    )
    ac_p = autocorr(plain_sym, max_s)
    for j in range(2):
        axes[0][j].plot(range(1, max_s + 1), ac_p, marker=".")
        axes[0][j].set_title("Tekst jawny", fontsize=9)
    rows = []
    for i, L in enumerate(lens, 1):
        k = rand_key(L, rng)
        for j, (nm, sym) in enumerate(
            (("Vigenere", list(vigenere(pt, k))), ("XOR", xor_cipher(pt, k)))
        ):
            ac = autocorr(sym, max_s)
            axes[i][j].plot(range(1, max_s + 1), ac, marker=".")
            axes[i][j].set_title(f"{nm}, |klucz|={L}", fontsize=9)
            rows.append(
                (nm, L, k, est_period(ac), f"{max(ac):.4f}", f"{np.median(ac):.4f}")
            )
    for ax in axes.flat:
        ax.set_ylabel("czesc zgodnych", fontsize=7)
    axes[-1][0].set_xlabel("przesuniecie")
    axes[-1][1].set_xlabel("przesuniecie")
    fig.tight_layout()
    fig.savefig(OUT / "2_7_autokorelacja.png", dpi=130)
    plt.close(fig)
    R.fig("2_7_autokorelacja.png", "Autokorelacja szyfrogramow Vigenere i XOR")
    R.table(
        "2_7_autokorelacja",
        [
            "Algorytm",
            "Prawdziwa dl. klucza",
            "Klucz",
            "Odczytany pierwszy pik (przesuniecie)",
            "Max",
            "Mediana",
        ],
        rows,
    )
    R.p(
        "Piki autokorelacji wystepuja dla przesuniec rownych wielokrotnosciom dlugosci klucza - tak odczytuje sie dlugosc hasla."
    )

    # --- 2.8 podsumowanie zmian parametrow
    R.h("Zadanie 2.8 - jak zmieniaja sie obserwowane parametry w zadaniach 2.1 - 2.7")
    R.p(
        "Wniosek (2.8):\n"
        "- **Entropia i IoC (2.1, 2.2):** Teksty jawne w jezykach naturalnych maja entropie ok. 3.9-4.3 bit/znak (ponizej maksymalnej "
        "log2(26) = 4.70 bit/znak) oraz podwyzszony indeks koincydencji (IoC ~ 0.060-0.078). Szyfry monoalfabetyczne (Cezar, ROT13, "
        "Vigenere L=1) oraz przestawieniowe (Permutacyjny) **nie zmieniaja** entropii pojedynczych znakow ani IoC. Szyfry polialfabetyczne "
        "(Vigenere L>1) i macierzowe (Hill) zwiekszaja entropie ku 4.70 bit/znak i obnizaja IoC ku wartosci losowej 1/26 (~0.0385) wraz ze "
        "wzrostem dlugosci klucza lub wymiaru macierzy. Szyfr homofoniczny wyrownuje prawdopodobienstwa 100 symboli, podnoszac entropie "
        "do ~6.64 bit/symbol (log2 100).\n"
        "- **Histogramy (2.3, 2.4):** Kazdy jezyk ma charakterystyczny rozklad liter. Szyfr przestawieniowy pozostawia histogram "
        "identyczny z tekstem jawnym, Cezar/ROT13 jedynie przesuwa slupki cyklicznie, a Vigenere, Hill i Homofony splaszczaja histogram "
        "(daza do rozkladu jednostajnego).\n"
        "- **N-gramy (2.5, 2.6):** Szyfry monoalfabetyczne zachowuja czestosci n-gramow (zmieniaja sie tylko etykiety liter), natomiast "
        "szyfry przestawieniowe, polialfabetyczne i macierzowe silnie zwiekszaja liczbe unikalnych bigramow/trigramow i ich entropie, "
        "redukujac dominacje najczestszych zbitek.\n"
        "- **Autokorelacja (2.7):** W szyfrach okresowych (Vigenere, XOR z powtarzanym haslem) na wykresie autokorelacji pojawiaja sie "
        "wyrazne, regularne szpilki w odstepach rownych dlugosci klucza L (oraz jej wielokrotnosciach 2L, 3L...)."
    )

    return ciphers


def task_break(R, corp, plain_lang, pt, rng, ciphers):
    R.h("Zadania 2.9 / 2.10 - rozpoznawanie jezyka, algorytmu i hasla narzedziami analizy")
    refs = {l: profile(t) for l, t in corp.items()}
    kp_lang = ioc(list(corp[plain_lang]))

    # identyfikacja jezyka (profil z pierwszej polowy, test na drugiej)
    half_refs = {l: profile(t[: len(t) // 2]) for l, t in corp.items()}
    rows = []
    for l, t in corp.items():
        test = t[len(t) // 2 :][:500]
        guess = identify_language(test, half_refs)
        rows.append((LANGS[l], len(test), LANGS[guess], "TAK" if guess == l else "NIE"))
    R.table(
        "2_9_rozpoznanie_jezyka",
        ["Jezyk tekstu", "Dlugosc probki", "Rozpoznany (chi2)", "Poprawnie?"],
        rows,
    )

    # rozpoznanie klasy szyfru po IoC / entropii / liczbie symboli (wspolna lista ciphers z Zad. 2.2)
    R.h("Wskazowki do rozpoznania klasy szyfru (IoC, entropia, alfabet)", 3)
    rows = []
    for name, sym, _, _ in ciphers:
        rows.append(
            (
                name,
                len(set(sym)),
                f"{entropy(sym):.4f}",
                f"{ioc(sym):.4f}",
                f"{ioc(sym) * 26:.3f}",
            )
        )
    R.table(
        "2_9_wskazowki",
        ["Szyfr", "Symbole", "H [bit/symbol]", "IoC", "IoC*26"],
        rows,
    )
    R.p(
        "Wniosek (2.9 - rozpoznawanie algorytmu):\n"
        "- **Rozmiar alfabetu szyfrogramu:** 6 symboli {A,D,F,G,V,X} jednoznacznie wskazuje na ADFGVX; do 25 liter (brak J) i parzysta "
        "dlugosc bez podwojnych liter w parach -> Playfair; 100 symboli dwucyfrowych (00-99) i entropia ~6.64 bit -> szyfr homofoniczny.\n"
        "- **Entropia i IoC (dla alfabetu 26-literowego):** IoC*26 ~ 1.5-1.8 oraz entropia identyczna z jezykiem (~4.1-4.3 bit) oznaczaja "
        "szyfr przestawieniowy (jesli histogram pokrywa sie z jezykiem) lub podstawieniowy monoalfabetyczny / Cezara (jesli histogram jest "
        "przesuniety lub spermutowany).\n"
        "- **Splaszczenie histogramu (IoC*26 bliskie 1.0, H bliskie 4.70 bit):** wskazuje na szyfr polialfabetyczny (Vigenere) lub "
        "macierzowy (Hill). Rozroznia je autokorelacja: Vigenere daje okresowe piki co L znakow, natomiast Hill nie wykazuje okresowosci."
    )

    # lamanie Cezara
    R.h("Lamanie Cezara (2.10 - klucz z analizy czestosci)", 3)
    rows = []
    for k in (3, 11, 20):
        ct = caesar(pt, k)
        kk, lang = break_caesar(ct, refs)
        rows.append((k, kk, LANGS[lang], "TAK" if kk == k else "NIE"))
    R.table(
        "2_10_lamanie_cezara",
        ["Prawdziwy klucz", "Odzyskany klucz", "Rozpoznany jezyk", "Sukces?"],
        rows,
    )

    # lamanie Vigenere
    R.h("Lamanie Vigenere (2.10 - Kasiski/IoC + analiza kolumn)", 3)
    rows = []
    for L in (3, 5, 8, 12):
        k = rand_key(L, rng)
        ct = vigenere(pt, k)
        Lest, _ = est_key_len(ct)
        fr = friedman(ct, kp=kp_lang)
        sc, lang, key, dec = break_vigenere(ct, Lest, refs)
        rows.append((L, k, Lest, f"{fr:.1f}", key, "TAK" if key == k else "NIE"))
    R.table(
        "2_10_lamanie_vigenere",
        [
            "Prawdziwa dl.",
            "Prawdziwy klucz",
            "Dl. z IoC kolumn",
            f"Dl. z wzoru Friedmana (kp={kp_lang:.4f})",
            "Odzyskany klucz",
            "Sukces?",
        ],
        rows,
    )
    R.p(
        "Wniosek (2.10 - ustalanie hasla): Dla szyfru Cezara klucz odzyskuje sie przez dopasowanie przesunietego histogramu szyfrogramu "
        "do profilu jezyka (np. minimalizujac statystyke chi-kwadrat). Dla szyfru Vigenere'a i XOR najpierw wyznacza sie dlugosc hasla L "
        "z odleglosci miedzy pikami autokorelacji, badania powtorzen n-gramow (metoda Kasiskiego) lub indeksu koincydencji kolumn. "
        "Nastepnie szyfrogram dzieli sie na L kolumn (znakow szyfrowanych tym samym przesunieciem) i kazda kolumne lamie niezaleznie "
        "jak szyfr Cezara."
    )


# ======================================================================
def main():
    global OUT
    ap = argparse.ArgumentParser(description="Lab 2: kryptoanaliza klasycznych szyfrow")
    ap.add_argument("--texts-dir", default="texts")
    ap.add_argument("--out", default="wyniki")
    ap.add_argument("--plain-lang", default="pl", choices=list(LANGS))
    ap.add_argument(
        "--length", type=int, default=5000, help="dlugosc tekstu jawnego do szyfrowania"
    )
    ap.add_argument("--seed", type=int, default=42)
    a = ap.parse_args()
    OUT = Path(a.out)
    OUT.mkdir(parents=True, exist_ok=True)
    rng = random.Random(a.seed)

    selftest()
    corp, src = load_corpora(a.texts_dir)
    pt = corp[a.plain_lang][: a.length]
    if len(pt) < 2000:
        print(
            f"[UWAGA] Tekst jawny ma tylko {len(pt)} znakow - wyniki beda zaszumione. "
            f"Wstaw dluzszy plik {a.texts_dir}/{a.plain_lang}.txt (>= 5000 znakow)."
        )

    R = Report()
    R.lines += [
        "# Wyniki eksperymentow - Laboratorium nr 2",
        "",
        f"Ziarno generatora: {a.seed}. Tekst jawny: {LANGS[a.plain_lang]}, {len(pt)} znakow.",
        "",
    ]
    task1(R, pt, corp, rng)
    ciphers = task2(R, corp, src, a.plain_lang, pt, rng)
    task_break(R, corp, a.plain_lang, pt, rng, ciphers)
    R.save()
    print(f"\nGotowe. Wyniki w folderze: {OUT.resolve()}  (raport_wyniki.md, *.png, *.csv)")


if __name__ == "__main__":
    main()
